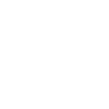
t = 0.00 s
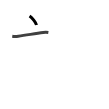
t = 1.75 s
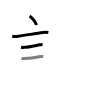
t = 3.50 s
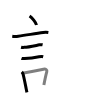
t = 5.50 s
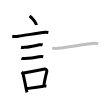
t = 7.25 s
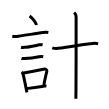
t = 9.00 s

The animated SVG that drew these frames (rendered in a browser with its animation timeline set to each time). Animation: 9 SMIL elements (animate=9); one cycle of 9.00 s.

<svg width="109px" height="109px" viewBox="0 0 px 109px" xmlns="http://www.w3.org/2000/svg" xmlns:xlink="http://www.w3.org/1999/xlink" xml:space="preserve" version="1.1"  baseProfile="full">
<path d="M29.56,16c2.45,1.59,6.32,6.53,6.94,9" style="fill:none;stroke:black;stroke-width:3;opacity:0">
  <animate attributeType="CSS" attributeName="opacity" from="0" to="1" begin="0s" dur="1s" repeatCount="Indefinite" fill="freeze" />
</path>
<path d="M12.25,36.16c2.23,0.34,3.73,0.33,6,0.03c8.88-1.19,17.01-2.69,24.93-3.69c1.71-0.22,4.31-0.12,5.17,0.02" style="fill:none;stroke:black;stroke-width:3;opacity:0">
  <animate attributeType="CSS" attributeName="opacity" from="0" to="1" begin="1s" dur="1s" repeatCount="Indefinite" fill="freeze" />
</path>
<path d="M21.05,47.19c0.7,0.19,1.67,0.24,3.19,0.18c4.09-0.2,10.74-1.69,15.14-2.53c1.23-0.23,2-0.34,3.22-0.08" style="fill:none;stroke:black;stroke-width:3;opacity:0">
  <animate attributeType="CSS" attributeName="opacity" from="0" to="1" begin="2s" dur="1s" repeatCount="Indefinite" fill="freeze" />
</path>
<path d="M21.48,58.42c0.76,0.29,1.77,0.2,3.19,0.15c4.1-0.15,9.83-0.82,14.29-1.76c1.77-0.37,3.04-0.44,4.22-0.1" style="fill:none;stroke:black;stroke-width:3;opacity:0">
  <animate attributeType="CSS" attributeName="opacity" from="0" to="1" begin="3s" dur="1s" repeatCount="Indefinite" fill="freeze" />
</path>
<path d="M21.8,71.87c0.6,0.6,1.05,1.61,1.18,2.08c1.01,3.46,2.11,9.36,3.29,15.25c0.23,1.13,0.45,2.21,0.66,3.19" style="fill:none;stroke:black;stroke-width:3;opacity:0">
  <animate attributeType="CSS" attributeName="opacity" from="0" to="1" begin="4s" dur="1s" repeatCount="Indefinite" fill="freeze" />
</path>
<path d="M23.78,72.91c5.91-0.99,14.56-2.63,19.69-3.67c2.41-0.49,3.79,0.76,3.33,2.44c-0.86,3.17-2.19,9.42-2.94,13.34" style="fill:none;stroke:black;stroke-width:3;opacity:0">
  <animate attributeType="CSS" attributeName="opacity" from="0" to="1" begin="5s" dur="1s" repeatCount="Indefinite" fill="freeze" />
</path>
<path d="M26.57,88.66c4.21-0.67,10.05-1.66,16.92-2.46c0.98-0.12,1.88-0.32,2.92-0.22" style="fill:none;stroke:black;stroke-width:3;opacity:0">
  <animate attributeType="CSS" attributeName="opacity" from="0" to="1" begin="6s" dur="1s" repeatCount="Indefinite" fill="freeze" />
</path>
<path d="M52.23,47.88c1.45,0.42,3.71,0.74,5.93,0.42c10.6-1.54,24.1-3.67,34.61-4.83c2.23-0.25,4.23,0,5.36,0.28" style="fill:none;stroke:black;stroke-width:3;opacity:0">
  <animate attributeType="CSS" attributeName="opacity" from="0" to="1" begin="7s" dur="1s" repeatCount="Indefinite" fill="freeze" />
</path>
<path d="M74.16,12.5c1.09,1,1.95,2.5,1.95,4.15c0,4.35,0.07,55.64-0.16,75.6c-0.04,3.23-0.07,5.52-0.11,6.5" style="fill:none;stroke:black;stroke-width:3;opacity:0">
  <animate attributeType="CSS" attributeName="opacity" from="0" to="1" begin="8s" dur="1s" repeatCount="Indefinite" fill="freeze" />
</path>
</svg>
